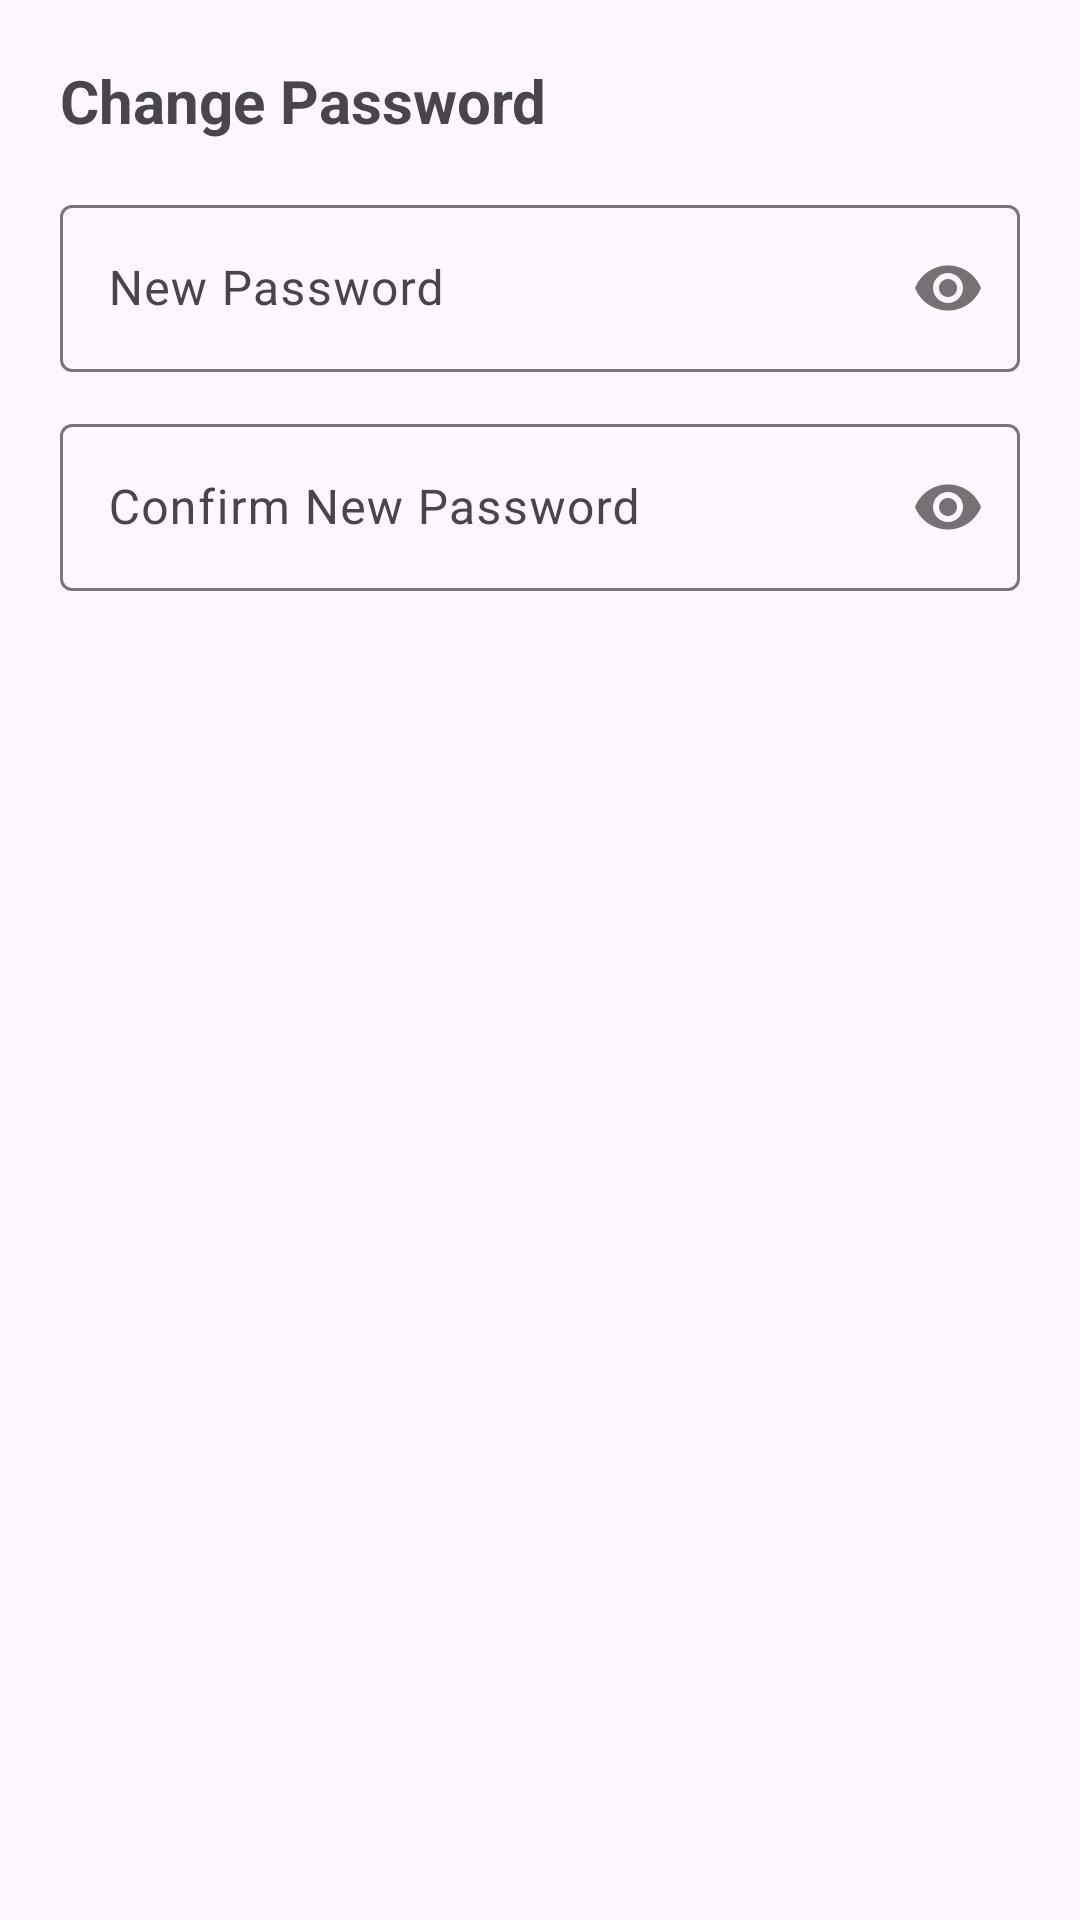

Android layout source for this screen:
<!-- AndroidManifest.xml: application theme Theme.ISCG7424Assessment2QuizApp -->
<!-- res/layout/dialog_change_password.xml -->
<?xml version="1.0" encoding="utf-8"?>
<LinearLayout xmlns:android="http://schemas.android.com/apk/res/android"
    xmlns:app="http://schemas.android.com/apk/res-auto"
    android:layout_width="match_parent"
    android:layout_height="wrap_content"
    android:orientation="vertical"
    android:padding="20dp">

    <TextView
        android:layout_width="match_parent"
        android:layout_height="wrap_content"
        android:text="Change Password"
        android:textSize="20sp"
        android:textStyle="bold"
        android:layout_marginBottom="16dp" />

    <com.google.android.material.textfield.TextInputLayout
        android:layout_width="match_parent"
        android:layout_height="wrap_content"
        android:hint="New Password"
        android:layout_marginBottom="12dp"
        app:passwordToggleEnabled="true">

        <com.google.android.material.textfield.TextInputEditText
            android:id="@+id/etNewPassword"
            android:layout_width="match_parent"
            android:layout_height="wrap_content"
            android:inputType="textPassword" />
    </com.google.android.material.textfield.TextInputLayout>

    <com.google.android.material.textfield.TextInputLayout
        android:layout_width="match_parent"
        android:layout_height="wrap_content"
        android:hint="Confirm New Password"
        app:passwordToggleEnabled="true">

        <com.google.android.material.textfield.TextInputEditText
            android:id="@+id/etConfirmPassword"
            android:layout_width="match_parent"
            android:layout_height="wrap_content"
            android:inputType="textPassword" />
    </com.google.android.material.textfield.TextInputLayout>

</LinearLayout>
<!-- resources referenced by this layout -->
<resources>
  <style name="Theme.ISCG7424Assessment2QuizApp" parent="Base.Theme.ISCG7424Assessment2QuizApp" />
  <style name="Base.Theme.ISCG7424Assessment2QuizApp" parent="Theme.Material3.DayNight.NoActionBar">
          
          
      </style>
</resources>
